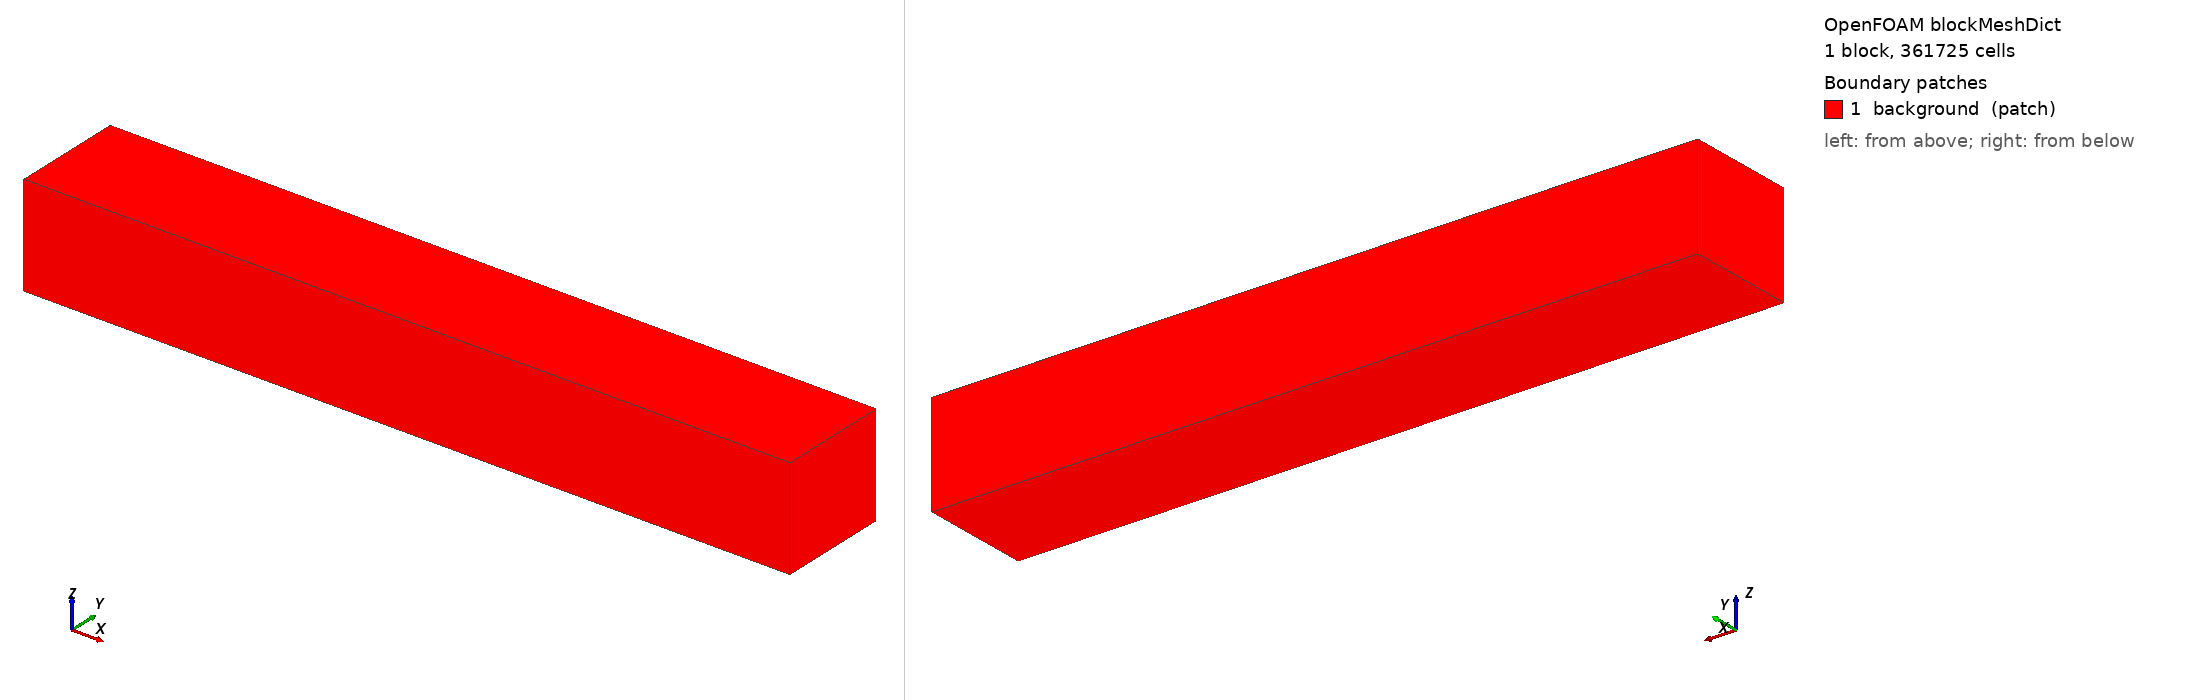

OpenFOAM case: the mesh blockMesh builds from blockMeshDict, 1 block(s), 361725 cells. Boundary patches (legend numbers): 1 background (patch). Left view from above one corner, right view from below the opposite corner. Boundary conditions: 2 field file(s) under 0/; 0 of 1 drawn patches have an entry in a shipped field file.

=== system/blockMeshDict ===
/*--------------------------------*- C++ -*----------------------------------*\
| Background hex mesh for snappyHexMesh.                                      |
| Must fully enclose the vessel STL with margin. Cells should be near-cubic,   |
| otherwise snappy inherits the anisotropy into the boundary layer and wall    |
| shear stress accuracy suffers.                                              |
\*---------------------------------------------------------------------------*/
FoamFile
{
    version     2.0;
    format      ascii;
    class       dictionary;
    object      blockMeshDict;
}
// * * * * * * * * * * * * * * * * * * * * * * * * * * * * * * * * * * * * * //

scale   1;      // metres

// Vessel bounds: x 0..0.100, y -0.002..0.0074, z -0.004..0.004
// Domain padded so the STL never touches the background boundary.
xMin -0.003;  xMax 0.103;
yMin -0.005;  yMax 0.0105;
zMin -0.007;  zMax 0.007;

// ~0.4 mm base cells: 265 x 39 x 35. Cells outside the surface are carved away
// by castellation, so the final count tracks vessel volume, not this box.
nx 265;
ny 39;
nz 35;

vertices
(
    ($xMin $yMin $zMin)
    ($xMax $yMin $zMin)
    ($xMax $yMax $zMin)
    ($xMin $yMax $zMin)
    ($xMin $yMin $zMax)
    ($xMax $yMin $zMax)
    ($xMax $yMax $zMax)
    ($xMin $yMax $zMax)
);

blocks
(
    hex (0 1 2 3 4 5 6 7) ($nx $ny $nz) simpleGrading (1 1 1)
);

edges ();

boundary
(
    background
    {
        type patch;
        faces
        (
            (0 3 2 1)
            (4 5 6 7)
            (0 1 5 4)
            (3 7 6 2)
            (0 4 7 3)
            (1 2 6 5)
        );
    }
);

mergePatchPairs ();

// ************************************************************************* //


=== system/controlDict ===
/*--------------------------------*- C++ -*----------------------------------*\
| NeuroFlow CFD — transient blood flow, incompressible                        |
\*---------------------------------------------------------------------------*/
FoamFile
{
    version     2.0;
    format      ascii;
    class       dictionary;
    object      controlDict;
}
// * * * * * * * * * * * * * * * * * * * * * * * * * * * * * * * * * * * * * //

application     pimpleFoam;

startFrom       latestTime;
startTime       0;
stopAt          endTime;

// One cardiac cycle = 0.9 s (T from the Ford/Hoi ICA waveform).
// Overridden per-run by the case generator.
endTime         0.9;

// Adjustable dt driven by maxCo — pimpleFoam can hold larger Courant numbers
// than a fixed-dt PISO scheme, which is a large part of why icoFoam is unusable
// here (no rheology hook, no turbulence slot, fixed dt).
deltaT          1e-5;
adjustTimeStep  yes;
maxCo           1.0;
maxDeltaT       1e-3;

writeControl    adjustableRunTime;
writeInterval   0.009;          // 100 samples per cycle
purgeWrite      5;              // volume fields: keep 5. Without this a 1M-cell
                                // case writes ~80 MB x 100 = 16 GB per run.
writeFormat     binary;
writePrecision  8;
writeCompression off;
timeFormat      general;
timePrecision   8;
runTimeModifiable true;

functions
{
    // ---- Wall shear stress ---------------------------------------------
    // NOTE: incompressible OpenFOAM is KINEMATIC. This writes m^2/s^2, NOT Pa.
    // Multiply by rho (1060) downstream. Getting this wrong makes every TAWSS
    // ~1000x too small and fires every clinical alert.
    wallShearStress
    {
        type            wallShearStress;
        libs            (fieldFunctionObjects);
        patches         (wall wall_aneurysm);
        writeControl    writeTime;
        log             false;
    }

    // magnitude must be computed BEFORE averaging: TAWSS is mean(|tau|),
    // whereas fieldAverage of the vector gives |mean(tau)| — the OSI numerator.
    // Both are needed; they are different quantities.
    magWSS
    {
        type            mag;
        libs            (fieldFunctionObjects);
        field           wallShearStress;
        result          magWallShearStress;
        writeControl    writeTime;
        log             false;
    }

    // ---- Cycle-averaged quantities --------------------------------------
    // timeStart must be the beginning of the LAST cardiac cycle, so the
    // start-up transient is excluded. Set by the case generator.
    fieldAverage
    {
        type            fieldAverage;
        libs            (fieldFunctionObjects);
        writeControl    writeTime;
        timeStart       0.0;
        restartOnRestart false;
        fields
        (
            wallShearStress    { mean on; prime2Mean off; base time; }
            magWallShearStress { mean on; prime2Mean off; base time; }
        );
    }

    // ---- Wall-patch-only output ------------------------------------------
    // Small (~2 MB) versus full volume writes; this is what the hemodynamics
    // stage reads with PyVista.
    wallSurfaces
    {
        type            surfaces;
        libs            (sampling);
        writeControl    writeTime;
        surfaceFormat   vtk;
        fields          (wallShearStress magWallShearStress
                         wallShearStressMean magWallShearStressMean p);
        surfaces
        {
            walls
            {
                type        patch;
                patches     (wall wall_aneurysm);
                interpolate false;
            }
        }
    }

    // ---- Mass conservation check -----------------------------------------
    flux
    {
        type            surfaceFieldValue;
        libs            (fieldFunctionObjects);
        regionType      patch;
        name            inlet;
        operation       sum;
        fields          (phi);
        writeControl    timeStep;
        writeInterval   50;
        log             false;
        writeFields     false;
    }
}

// ************************************************************************* //
